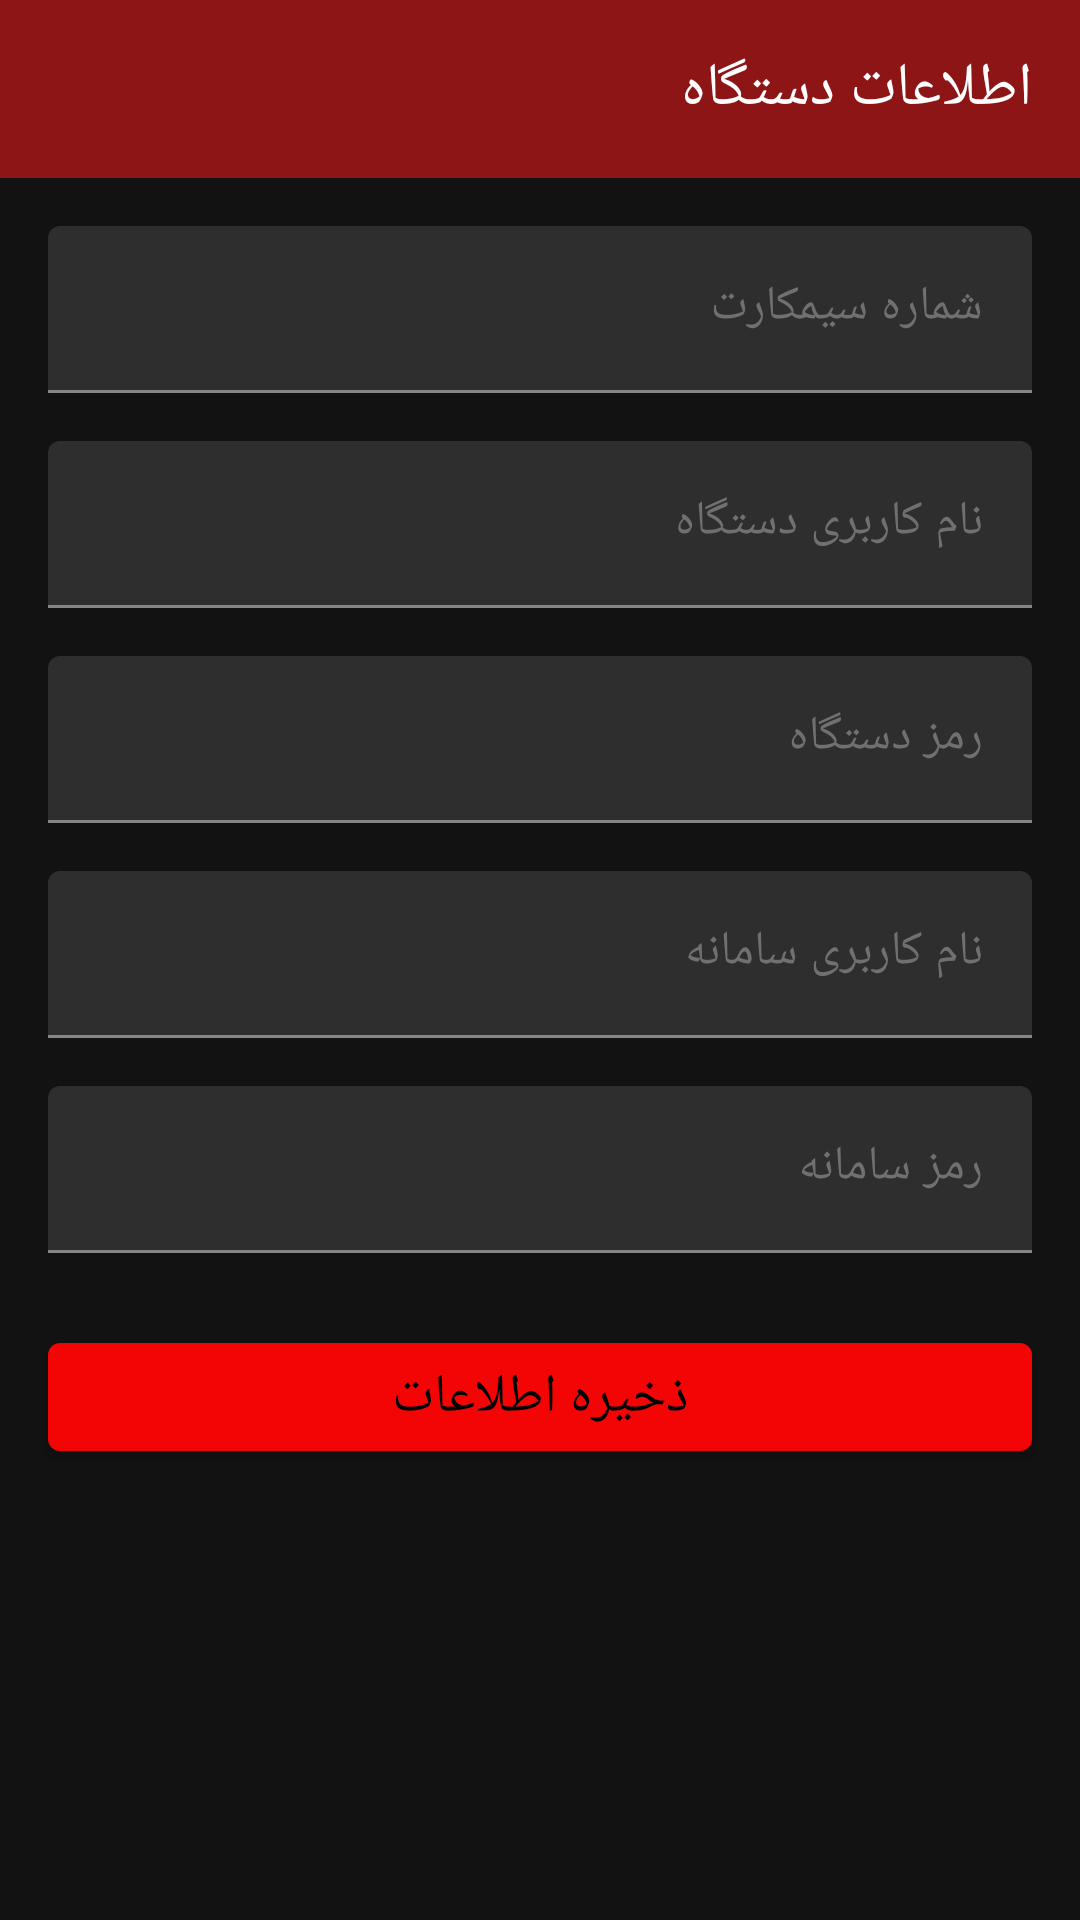

Write the Android layout XML for this screen, with the resource values it uses.
<!-- AndroidManifest.xml: application theme AppTheme -->
<!-- res/layout/setting_activity.xml -->
<?xml version="1.0" encoding="utf-8"?>
<ScrollView xmlns:android="http://schemas.android.com/apk/res/android"
              xmlns:app="http://schemas.android.com/apk/res-auto"
              android:orientation="vertical"
              android:layout_width="match_parent"
              android:layout_height="match_parent">

    <LinearLayout
        android:layout_width="match_parent"
        android:orientation="vertical"
        android:layout_height="match_parent">

    <TextView android:layout_width="match_parent" android:layout_height="wrap_content"
    style="@style/textFieldStyle"
    android:textSize="20sp"
     android:text="@string/deviceSetting"
              android:paddingTop="16dp"
              android:paddingRight="16dp"
              android:paddingLeft="16dp"
              android:paddingBottom="16dp"
              android:background="@color/colorPrimaryDark"
              android:textColor="@color/white"
    />

    <com.google.android.material.textfield.TextInputLayout
        android:layout_width="match_parent"
        android:layout_height="wrap_content"
        android:paddingTop="16dp"
        android:paddingRight="16dp"
        android:paddingLeft="16dp"
        style="@style/textFieldStyle"
        android:hint="@string/sim_no">

        <com.google.android.material.textfield.TextInputEditText
            android:id="@+id/etSimNo"
            android:layout_width="match_parent"
            android:layout_height="wrap_content"/>

    </com.google.android.material.textfield.TextInputLayout>

    <com.google.android.material.textfield.TextInputLayout
        android:layout_width="match_parent"
        android:layout_height="wrap_content"
        android:paddingTop="16dp"
        android:paddingRight="16dp"
        android:paddingLeft="16dp"
        style="@style/textFieldStyle"
        android:hint="@string/user">

        <com.google.android.material.textfield.TextInputEditText
            android:id="@+id/etUsername"
            android:digits="qwertyuiopasdfghjklzxcvbnmQWERTYUIOPLKJHGFDSAZXCVBNM1234567890"
            android:layout_width="match_parent"
            android:layout_height="wrap_content" />

    </com.google.android.material.textfield.TextInputLayout>

    <com.google.android.material.textfield.TextInputLayout
        android:layout_width="match_parent"
        android:layout_height="wrap_content"
        android:paddingTop="16dp"
        android:paddingRight="16dp"
        android:paddingLeft="16dp"
        style="@style/textFieldStyle"
        android:hint="@string/pass">

        <com.google.android.material.textfield.TextInputEditText
            android:id="@+id/etPassword"
            android:digits="qwertyuiopasdfghjklzxcvbnmQWERTYUIOPLKJHGFDSAZXCVBNM1234567890"
            android:layout_width="match_parent"
            android:layout_height="wrap_content"
        android:inputType="textPassword"/>

    </com.google.android.material.textfield.TextInputLayout>

    <com.google.android.material.textfield.TextInputLayout
        android:layout_width="match_parent"
        android:layout_height="wrap_content"
        android:paddingTop="16dp"
        android:paddingRight="16dp"
        android:paddingLeft="16dp"
        style="@style/textFieldStyle"
        android:hint="@string/siteUser">

        <com.google.android.material.textfield.TextInputEditText
            android:id="@+id/etSiteUser"
            android:layout_width="match_parent"
            android:layout_height="wrap_content"
            android:inputType="text"/>

    </com.google.android.material.textfield.TextInputLayout>


    <com.google.android.material.textfield.TextInputLayout
        android:layout_width="match_parent"
        android:layout_height="wrap_content"
        android:paddingTop="16dp"
        android:paddingRight="16dp"
        android:paddingLeft="16dp"
        style="@style/textFieldStyle"
        android:hint="@string/sitePass">

        <com.google.android.material.textfield.TextInputEditText
            android:id="@+id/etSitePassword"
            android:layout_width="match_parent"
            android:layout_height="wrap_content"
            android:inputType="textPassword"/>

    </com.google.android.material.textfield.TextInputLayout>

    <com.google.android.material.button.MaterialButton
        android:id="@+id/btSave"
        android:layout_width="match_parent"
        android:layout_marginLeft="16dp"
        android:layout_marginRight="16dp"
        android:layout_marginTop="24dp"
        style="@style/buttomtext"
        android:text="@string/save_settings"
        android:layout_height="wrap_content"/>

    </LinearLayout>

</ScrollView>
<!-- resources referenced by this layout -->
<resources>
  <color name="colorPrimaryDark">#8E1515</color>
  <color name="white">#ffffff</color>
  <string name="deviceSetting">اطلاعات دستگاه</string>
  <string name="pass">رمز دستگاه</string>
  <string name="save_settings">ذخیره اطلاعات</string>
  <string name="sim_no">شماره سیمکارت</string>
  <string name="sitePass">رمز سامانه</string>
  <string name="siteUser">نام کاربری سامانه</string>
  <string name="user">نام کاربری دستگاه</string>
  <style name="buttomtext" parent="Theme.MaterialComponents">
          <item name="android:textColor">#000000</item>
          <item name="android:padding">5dp</item>
  
          <item name="android:textSize">18sp</item>
          <item name="android:gravity">center</item>
          <item name="android:layout_gravity">center</item>
      </style>
  <style name="textFieldStyle" parent="Theme.MaterialComponents">
          <item name="android:textColor">#000000</item>
          <item name="android:textSize">18sp</item>
          <item name="android:textColorHint">#707070</item>
  
      </style>
  <style name="AppTheme" parent="Theme.MaterialComponents">
          
          <item name="android:windowNoTitle">true</item>
          <item name="windowActionBar">false</item>
          <item name="colorPrimary">@color/colorPrimary</item>
          <item name="colorPrimaryDark">@color/colorPrimaryDark</item>
          <item name="colorAccent">@color/colorAccent</item>
      </style>
  <color name="colorPrimary">#F30505</color>
  <color name="colorAccent">#e2dcdf</color>
</resources>
